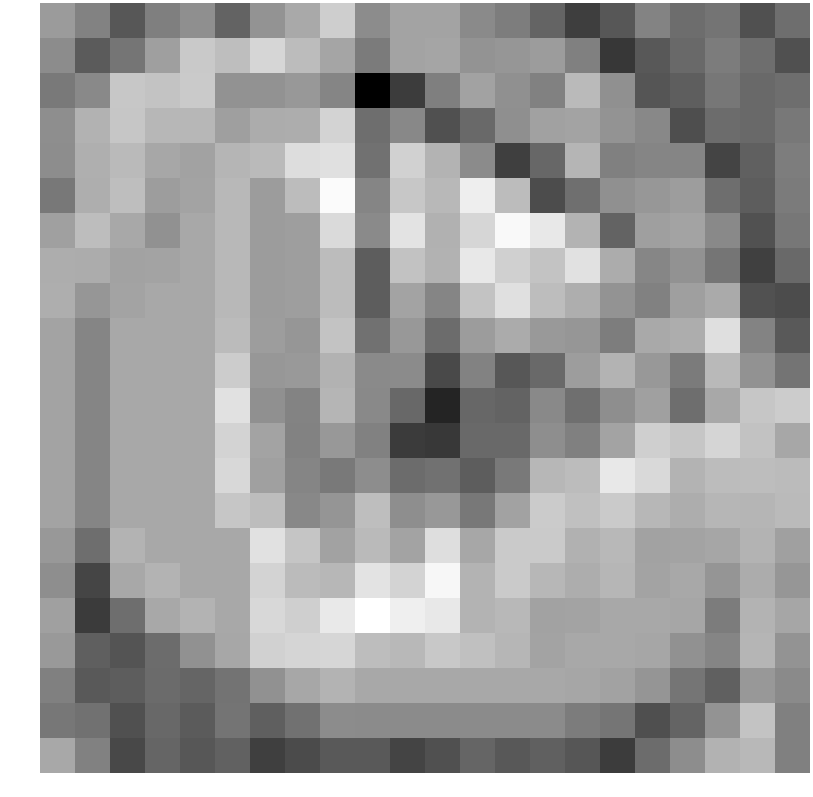

Values plotted in this chart, from the file beside it:
0.096633, -0.393083, -1.251861, -0.457693, -0.139697, -1.020417, -0.034979, 0.380456, 1.098215, -0.207294, 0.270553, 0.248277, -0.235527, -0.495526, -0.996443, -1.750070, -1.242797, -0.376957, -0.814493, -0.685673, -1.386445, -0.789487
-0.2091, -1.172, -0.6473, 0.1741, 1.012, 0.7968, 1.267, 0.755, 0.2968, -0.5426, 0.2559, 0.2909, -0.04661, -0.006064, 0.1184, -0.4381, -1.891, -1.225, -0.8744, -0.5109, -0.7899, -1.386
-0.5667, -0.2579, 0.977, 0.9046, 1.021, -0.07795, -0.0765, 0.03353, -0.3312, -2.984, -1.764, -0.4599, 0.2403, -0.1283, -0.4162, 0.7163, -0.1206, -1.299, -1.107, -0.6262, -0.8998, -0.7899
-0.1566, 0.547, 0.9434, 0.6494, 0.6456, 0.1801, 0.4363, 0.4584, 1.197, -0.7896, -0.2806, -1.394, -0.8782, -0.1362, 0.2229, 0.2777, -0.04059, -0.2898, -1.429, -0.8441, -0.8876, -0.6005
-0.1737, 0.4836, 0.7106, 0.3273, 0.2401, 0.6109, 0.7041, 1.401, 1.465, -0.7378, 1.171, 0.5958, -0.2112, -1.729, -0.9259, 0.6015, -0.4371, -0.3461, -0.339, -1.62, -1.071, -0.4927
-0.6001, 0.465, 0.7892, 0.1359, 0.2837, 0.6804, 0.1083, 0.7585, 1.99, -0.3399, 0.9767, 0.6644, 1.748, 0.7502, -1.475, -0.7685, -0.1166, 0.01961, 0.1435, -0.8015, -1.134, -0.5372
0.1962, 0.7778, 0.3493, -0.1051, 0.3533, 0.6804, 0.1083, 0.1627, 1.348, -0.2394, 1.535, 0.5342, 1.268, 1.96, 1.625, 0.5666, -1.013, 0.1798, 0.2832, -0.2699, -1.364, -0.613
0.4596, 0.4235, 0.2401, 0.2837, 0.3533, 0.6804, 0.1083, 0.1627, 0.7521, -1.13, 0.8666, 0.547, 1.618, 1.154, 0.9099, 1.474, 0.4341, -0.3291, -0.08963, -0.6582, -1.696, -0.8832
0.4795, 0.001449, 0.2837, 0.3533, 0.3533, 0.6804, 0.1083, 0.1627, 0.7521, -1.13, 0.2708, -0.3438, 0.9046, 1.467, 0.7627, 0.4669, -0.05088, -0.4264, 0.1772, 0.4014, -1.347, -1.469
0.2708, -0.3438, 0.3533, 0.3533, 0.3533, 0.7249, 0.1439, -0.000974, 0.8836, -0.707, 0.03592, -0.8437, 0.108, 0.4049, 0.04914, -0.01251, -0.4908, 0.3778, 0.4593, 1.453, -0.3882, -1.216
0.2708, -0.3438, 0.3533, 0.3533, 0.3533, 1.065, 0.01191, 0.06574, 0.5536, -0.2441, -0.2283, -1.516, -0.4047, -1.249, -0.8877, 0.1365, 0.5798, 0.04262, -0.544, 0.6937, -0.0788, -0.6674
0.2708, -0.3438, 0.3533, 0.3533, 0.3533, 1.473, -0.1204, -0.3743, 0.6114, -0.2508, -0.92, -2.263, -0.9271, -1.015, -0.2514, -0.773, -0.1582, 0.1892, -0.7891, 0.3547, 0.9542, 1.058
0.2708, -0.3438, 0.3533, 0.3533, 0.3533, 1.219, 0.2649, -0.4006, 0.03211, -0.4183, -1.801, -1.859, -0.89, -0.8783, -0.1621, -0.4407, 0.2788, 1.133, 0.9398, 1.251, 0.8652, 0.3401
0.2708, -0.3438, 0.3533, 0.3533, 0.3533, 1.296, 0.1984, -0.3415, -0.5822, -0.1876, -0.8249, -0.7155, -1.126, -0.5552, 0.6562, 0.7493, 1.623, 1.316, 0.5645, 0.7498, 0.776, 0.7313
0.2708, -0.3438, 0.3533, 0.3533, 0.3533, 0.9491, 0.7639, -0.2806, -0.01568, 0.799, -0.1692, 0.03847, -0.592, 0.2265, 1.038, 0.8274, 1.026, 0.6456, 0.4488, 0.629, 0.6109, 0.7041
0.03592, -0.7992, 0.5724, 0.3533, 0.3533, 0.3533, 1.473, 0.926, 0.2347, 0.7056, 0.2666, 1.421, 0.3329, 1.027, 1.021, 0.538, 0.6622, 0.2401, 0.2837, 0.3088, 0.6003, 0.1918
-0.1517, -1.606, 0.3595, 0.5724, 0.3533, 0.3533, 1.219, 0.7266, 0.6433, 1.531, 1.226, 1.921, 0.5996, 1.026, 0.6456, 0.4488, 0.629, 0.2837, 0.3533, -0.03104, 0.437, -0.002609
0.1864, -1.803, -0.7895, 0.3595, 0.5724, 0.3533, 1.296, 1.117, 1.644, 2.087, 1.755, 1.628, 0.5727, 0.6622, 0.2401, 0.2837, 0.3533, 0.3533, 0.3088, -0.5195, 0.5844, 0.3213
0.05453, -1.098, -1.303, -0.8375, -0.1117, 0.3361, 1.168, 1.244, 1.271, 0.7624, 0.6761, 0.9948, 0.8376, 0.629, 0.2837, 0.3533, 0.3533, 0.3088, -0.1111, -0.3454, 0.6188, -0.05169
-0.444, -1.201, -1.141, -0.8564, -0.9696, -0.6912, -0.1117, 0.3361, 0.5724, 0.3533, 0.3533, 0.3533, 0.3533, 0.3533, 0.3533, 0.3088, 0.2287, -0.02763, -0.6472, -1.072, 0.03515, -0.2455
-0.6095, -0.7427, -1.387, -0.9187, -1.167, -0.6703, -1.094, -0.7322, -0.2008, -0.2242, -0.2242, -0.2242, -0.2242, -0.2242, -0.2242, -0.5195, -0.6472, -1.414, -0.9925, -0.05433, 0.9068, -0.4413
0.3557, -0.4214, -1.544, -0.9825, -1.257, -1.03, -1.718, -1.483, -1.217, -1.202, -1.625, -1.391, -0.9797, -1.234, -1.071, -1.271, -1.762, -0.8348, -0.1734, 0.5573, 0.6733, -0.4454
